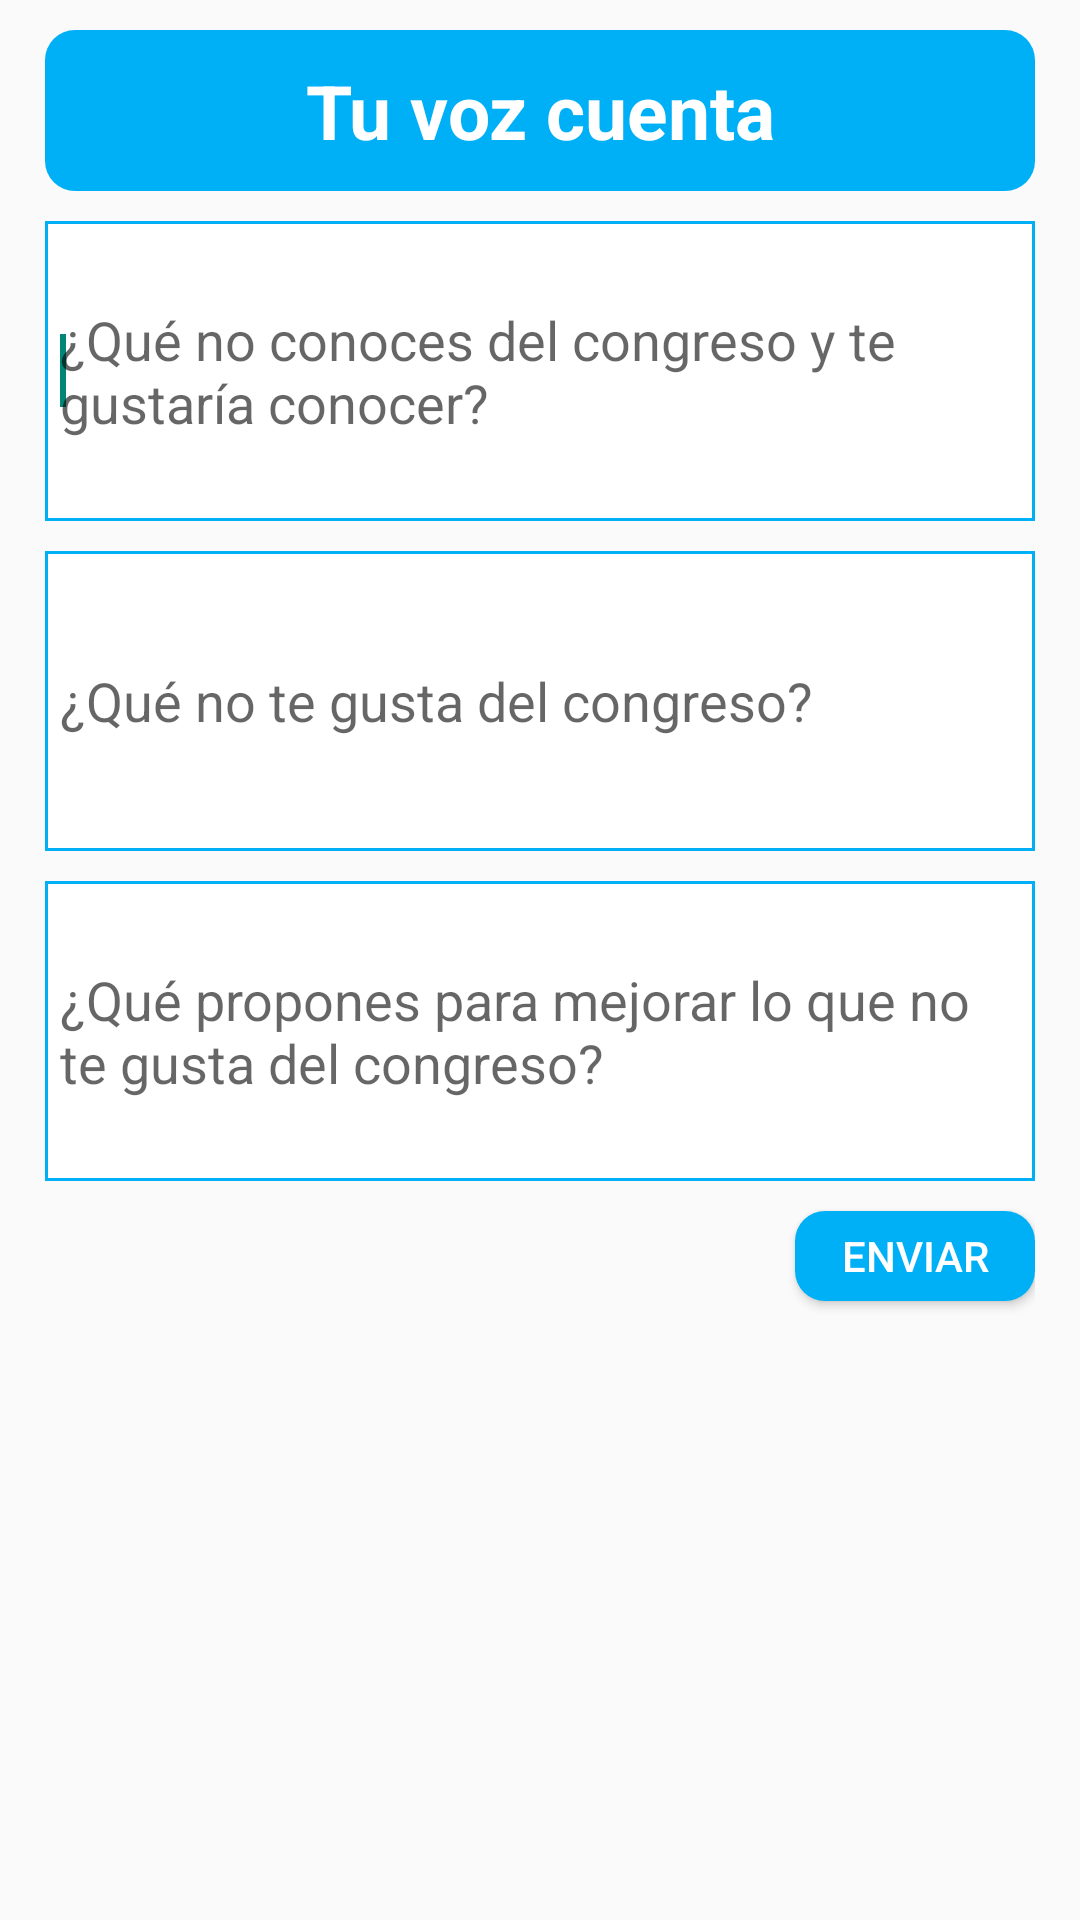

This screen was rendered from an Android layout file. Write that file and the resources it references.
<!-- AndroidManifest.xml: application theme AppTheme -->
<!-- res/layout/tu_voz_fragment.xml -->
<?xml version="1.0" encoding="utf-8"?>
<ScrollView 
    xmlns:android="http://schemas.android.com/apk/res/android"
    android:layout_width="match_parent"
    android:layout_height="wrap_content">
    
    <RelativeLayout 
    android:layout_width="match_parent"
    android:layout_height="wrap_content"
    android:paddingLeft="15dp"
    android:paddingRight="15dp"
    android:paddingTop="10dp"
    android:paddingBottom="15dp"
    android:orientation="vertical" >

    <TextView
        android:id="@+id/txtTuVoz"
        android:layout_width="match_parent"
        android:layout_height="wrap_content"
        android:layout_alignParentTop="true"
        android:layout_alignParentLeft="true"
        android:background="@drawable/bordes"
        android:gravity="center"
        android:paddingBottom="10dp"
        android:paddingTop="10dp"
        android:text="@string/TuVoz"
        android:textAppearance="?android:attr/textAppearanceMedium"
        android:textColor="#FFFFFF"
        android:textSize="25sp"
        android:textStyle="bold" />
    
   <EditText
       android:id="@+id/txtPregunta1"
       android:layout_width="match_parent"
       android:layout_height="100dp"
       android:layout_alignParentLeft="true"
       android:layout_below="@+id/txtTuVoz"
       android:layout_marginTop="10dp"
       android:background="@drawable/drawable_textview"
       android:ems="10"
       android:hint="@string/pregunta1"
       android:inputType="textMultiLine" >

         <requestFocus />
    </EditText>
    
   <EditText
       android:id="@+id/txtPregunta2"
       android:layout_width="match_parent"
       android:layout_height="100dp"
       android:layout_alignParentLeft="true"
       android:layout_below="@+id/txtPregunta1"
       android:layout_marginTop="10dp"
       android:background="@drawable/drawable_textview"
       android:ems="10"
       android:hint="@string/pregunta2"
       android:inputType="textMultiLine" >

    </EditText>
    
    <EditText
        android:id="@+id/txtPregunta3"
        android:layout_width="match_parent"
        android:layout_height="100dp"
        android:layout_alignParentLeft="true"
        android:layout_below="@+id/txtPregunta2"
        android:layout_marginTop="10dp"
        android:background="@drawable/drawable_textview"
        android:ems="10"
        android:hint="@string/Pregunta3"
        android:inputType="textMultiLine" >

    </EditText>
     <Button
         android:id="@+id/btnEnviarTuVoz"
         android:layout_width="80dp"
         android:layout_height="30dp"
         android:layout_below="@+id/txtPregunta3"
         android:layout_alignParentRight="true"
         android:layout_marginBottom="15dp"
         android:layout_marginTop="10dp"
         android:textSize="14sp"
         android:background="@drawable/bordes"
         android:textColor="#FFFFFF"
         android:text="@string/enviar" />
</RelativeLayout>
    
    
</ScrollView>
<!-- resources referenced by this layout -->
<resources>
  <!-- drawable bordes (drawable-ldpi) -->
  <?xml version="1.0" encoding="utf-8"?>
  <shape xmlns:android="http://schemas.android.com/apk/res/android" >
      <gradient 
          android:startColor="#00B0F6"
          android:endColor="#00B0F6"/>
  
      <corners android:radius="10dp"/>
  </shape>
  <!-- drawable drawable_textview (drawable-ldpi) -->
  <?xml version="1.0" encoding="utf-8"?>
  <selector xmlns:android="http://schemas.android.com/apk/res/android" >
      <item>
          <shape>
              <stroke android:width="1dp"
                      android:color="#00B0F6"/> 
              <padding 
                  android:left="5dp"
                  android:top="5dp"
                  android:right="5dp"
                  android:bottom="5dp"/> 
                  
             <gradient 
                 android:startColor="#FFFFFF"
                 android:endColor="#FFFFFF"/>
          </shape>
      </item>     
  </selector>
  <string name="Pregunta3">¿Qué propones para mejorar lo que no te gusta del congreso?</string>
  <string name="TuVoz">Tu voz cuenta</string>
  <string name="enviar">Enviar</string>
  <string name="pregunta1">¿Qué no conoces del congreso y te gustaría conocer?</string>
  <string name="pregunta2">¿Qué no te gusta del congreso?</string>
  <style name="AppTheme" parent="AppBaseTheme">
          
          <item name="android:windowTitleBackgroundStyle">@style/WindowTitleBackground</item>
      </style>
  <style name="AppBaseTheme" parent="Theme.AppCompat.Light">
          
      </style>
  <style name="WindowTitleBackground">     
          <item name="android:background">@drawable/barra</item>
      </style>
  <!-- drawable barra: png bitmap (drawable-hdpi, 193 bytes) -->
</resources>
